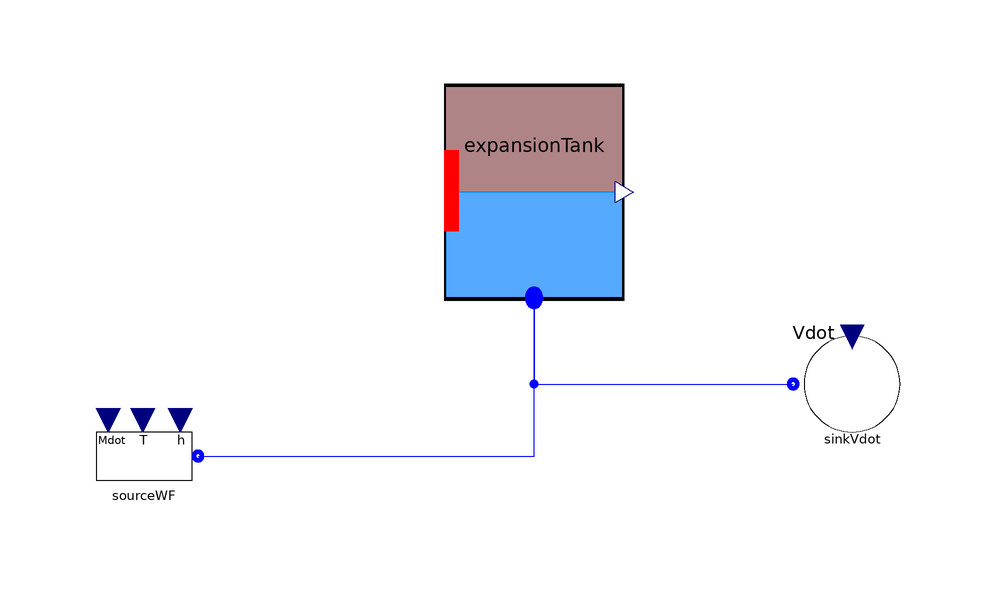

The component connection diagram of the Modelica model below, drawn from its own Placement and Line annotations.

model ExpansionTank

 ThermoCycle.Components.FluidFlow.Reservoirs.SourceMdot sourceWF(
    h_0=2.4E5,
    Mdot_0=3,
    UseT=true,
    redeclare package Medium = ThermoCycle.Media.Water,
    p=200000,
    T_0=313.15)
              annotation (Placement(transformation(extent={{-56,-34},{-36,-14}})));
  Components.Units.Tanks.ExpansionTank expansionTank(
    H_D=2.5,
    V_tank=5,
    L_lstart=0.2,
    Mdotnom=2,
    Unom=3,
    redeclare package Medium = ThermoCycle.Media.Water,
    Tstart=313.15,
    pstart=200000)
            annotation (Placement(transformation(extent={{4,2},{34,38}})));
   // redeclare model HeatTransfer =
    //    ThermoCycle.Components.HeatFlow.HeatTransfer.ConvectiveHeatTransfer.Ideal,

 Components.FluidFlow.Reservoirs.SinkVdot             sinkVdot(
    redeclare package Medium = ThermoCycle.Media.Water,
    h_out=167691,
    Vdot_0=0.001,
    pstart=200000)
    annotation (Placement(transformation(extent={{62,-22},{82,-2}})));
equation
  connect(sourceWF.flangeB, expansionTank.InFlow) annotation (Line(
      points={{-37,-24},{19,-24},{19,2.36}},
      color={0,0,255},
      smooth=Smooth.None));
  connect(expansionTank.InFlow, sinkVdot.flangeB) annotation (Line(
      points={{19,2.36},{19,-12},{62.2,-12}},
      color={0,0,255},
      smooth=Smooth.None));
  annotation (
    Diagram(coordinateSystem(preserveAspectRatio=true,  extent={{-100,-100},{
            100,100}}),
                    graphics),
    experiment(StopTime=100),
    __Dymola_experimentSetupOutput);
end ExpansionTank;